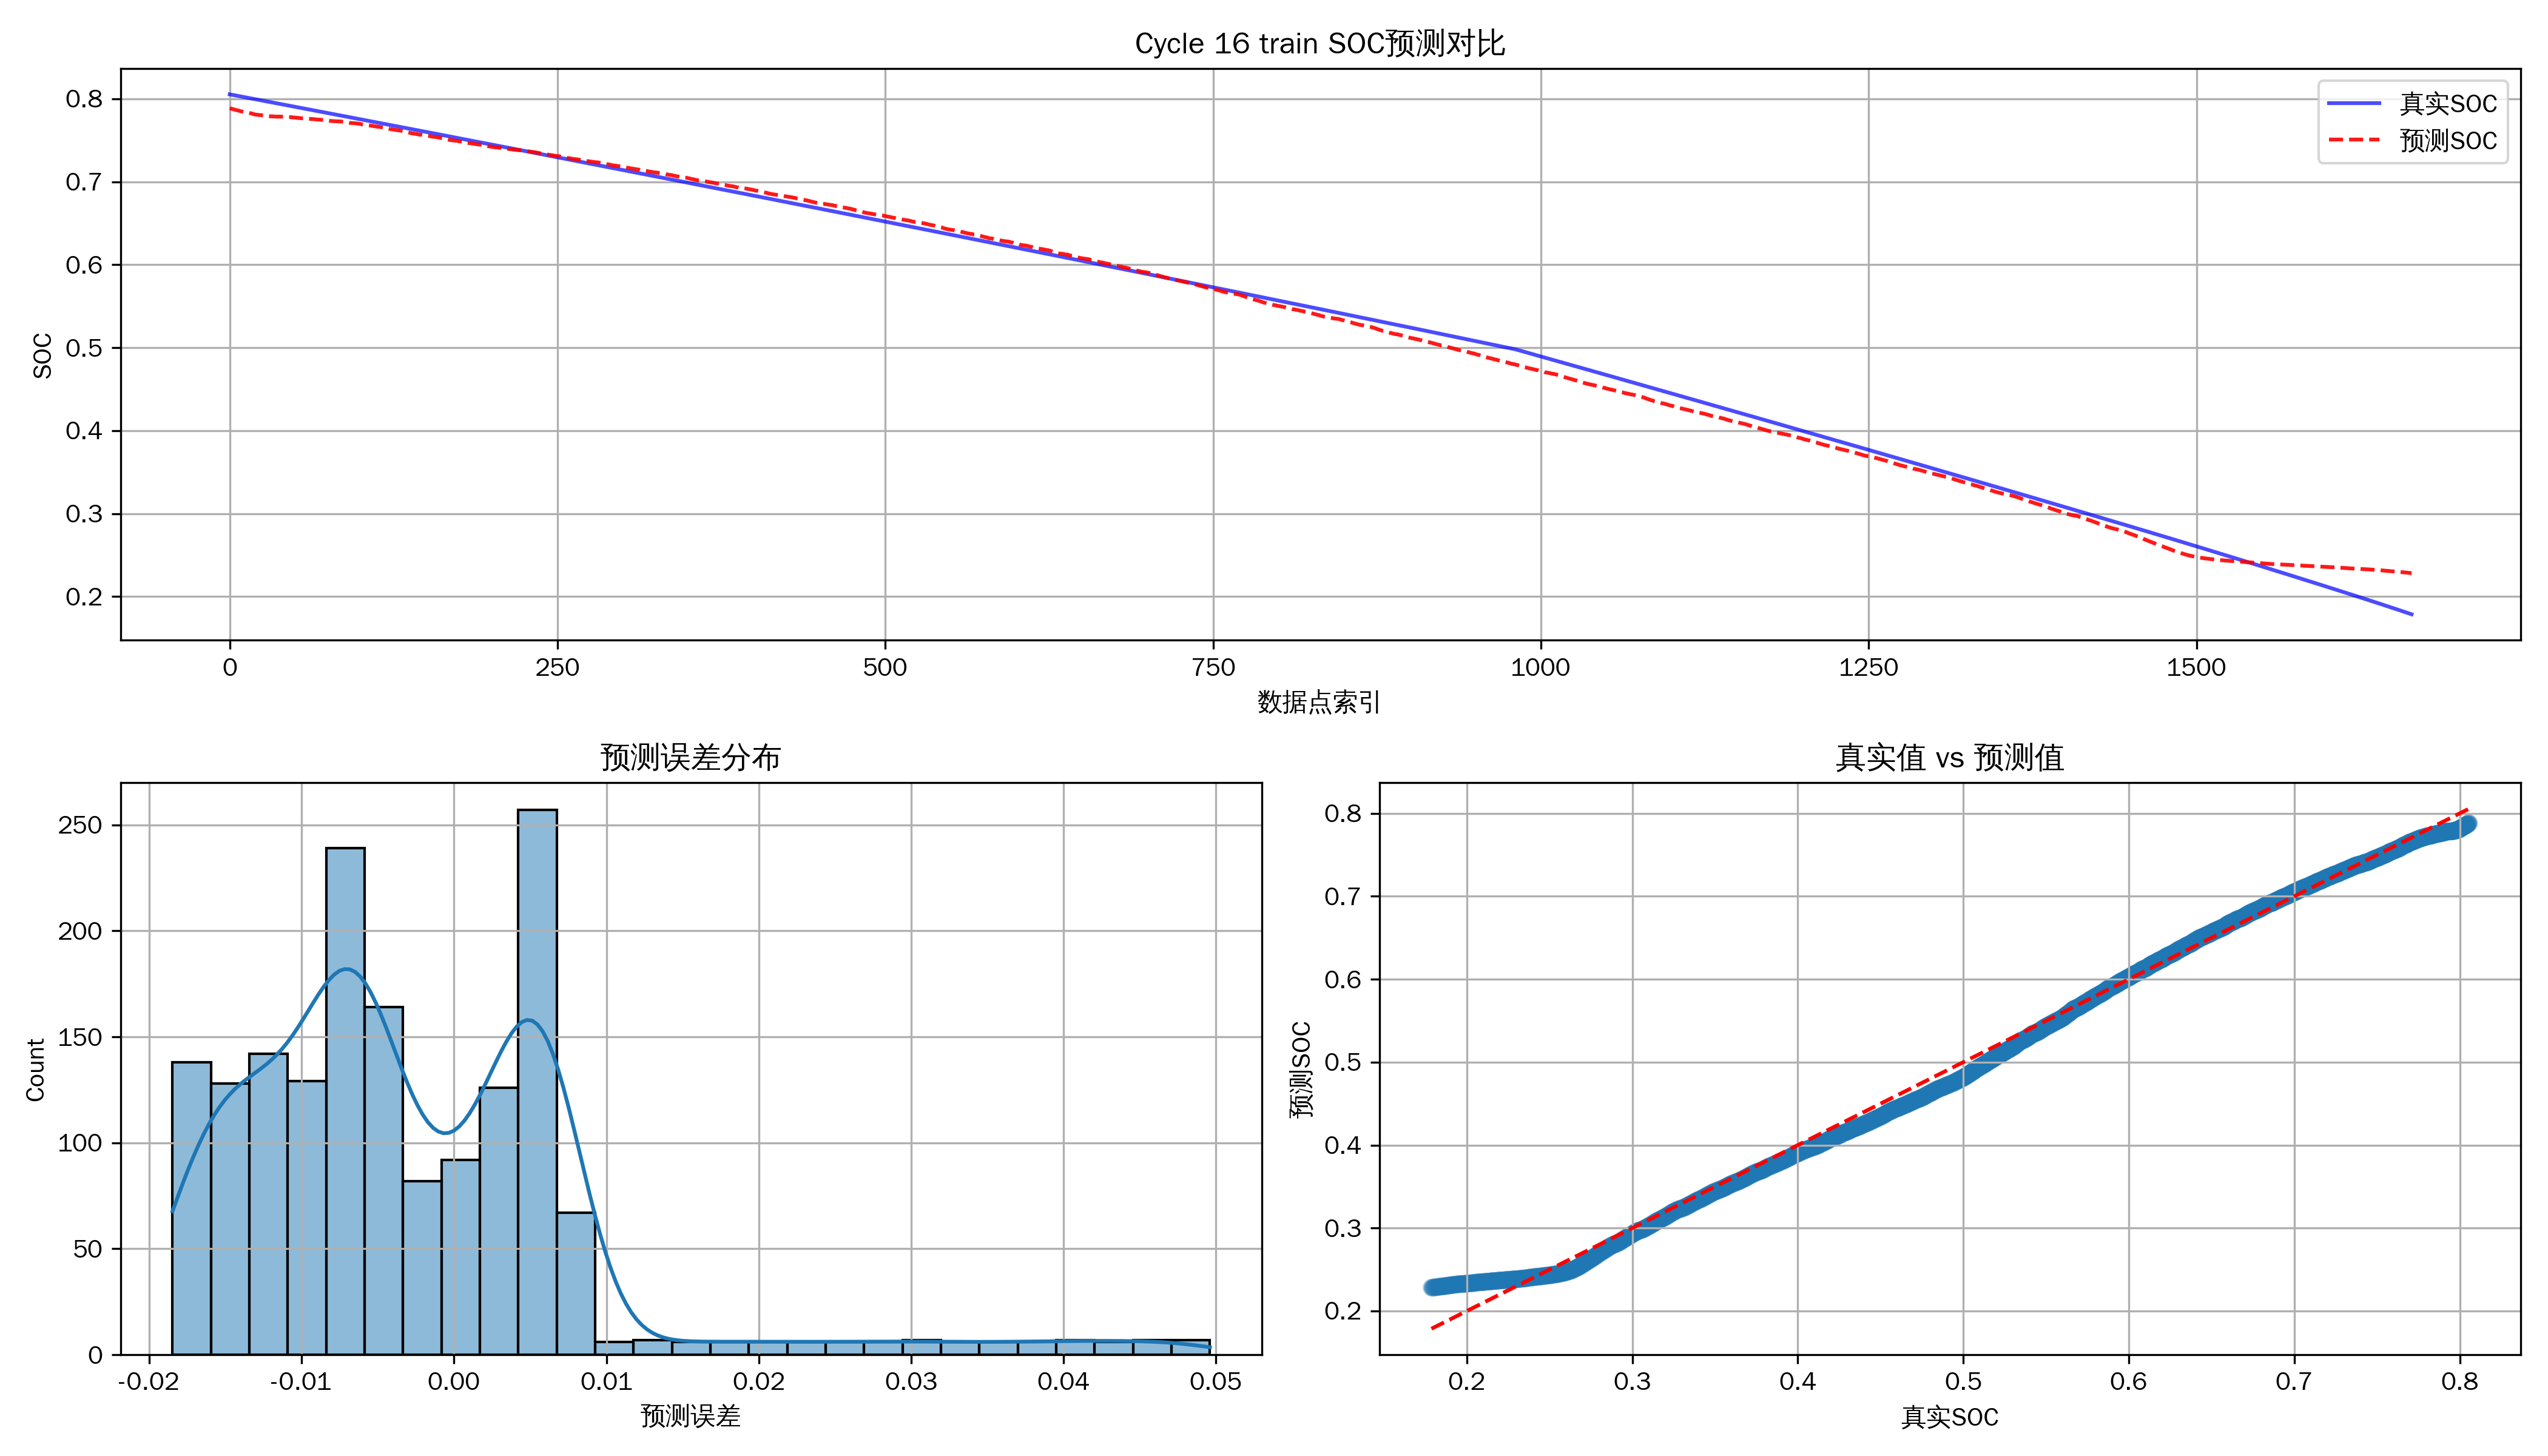

The table this chart was drawn from, first rows:
数据点索引, 预测SOC, 真实SOC
0, 0.7887, 0.8055
1, 0.7883, 0.8052
2, 0.7878, 0.8049
3, 0.7874, 0.8046
4, 0.7869, 0.8043
5, 0.7865, 0.804
6, 0.7861, 0.8037
7, 0.7858, 0.8034
8, 0.7852, 0.8031
9, 0.7849, 0.8028
10, 0.7846, 0.8025
11, 0.7843, 0.8022
12, 0.784, 0.8019
13, 0.7837, 0.8016
14, 0.7833, 0.8013
15, 0.783, 0.801
16, 0.7826, 0.8006
17, 0.7822, 0.8003
18, 0.7817, 0.8
19, 0.7813, 0.7997
20, 0.781, 0.7994
21, 0.7808, 0.7991
22, 0.7807, 0.7988
23, 0.7805, 0.7985
24, 0.7804, 0.7982
25, 0.7802, 0.7979
26, 0.78, 0.7976
27, 0.7798, 0.7973
28, 0.7796, 0.797
29, 0.7793, 0.7967
30, 0.7792, 0.7964
31, 0.779, 0.7961
32, 0.7789, 0.7958
33, 0.7788, 0.7955
34, 0.7788, 0.7952
35, 0.7787, 0.7949
36, 0.7785, 0.7946
37, 0.7786, 0.7943
38, 0.7786, 0.794
39, 0.7786, 0.7937
40, 0.7785, 0.7934
41, 0.7785, 0.7931
42, 0.7784, 0.7928
43, 0.7784, 0.7925
44, 0.7783, 0.7922
45, 0.7782, 0.7919
46, 0.7781, 0.7916
47, 0.7778, 0.7913
48, 0.7777, 0.791
49, 0.7776, 0.7907
50, 0.7774, 0.7904
51, 0.7773, 0.7901
52, 0.7771, 0.7898
53, 0.7769, 0.7895
54, 0.7767, 0.7892
55, 0.7766, 0.7889
56, 0.7766, 0.7886
57, 0.7764, 0.7883
58, 0.7763, 0.788
59, 0.7761, 0.7877
... 1,605 more rows
